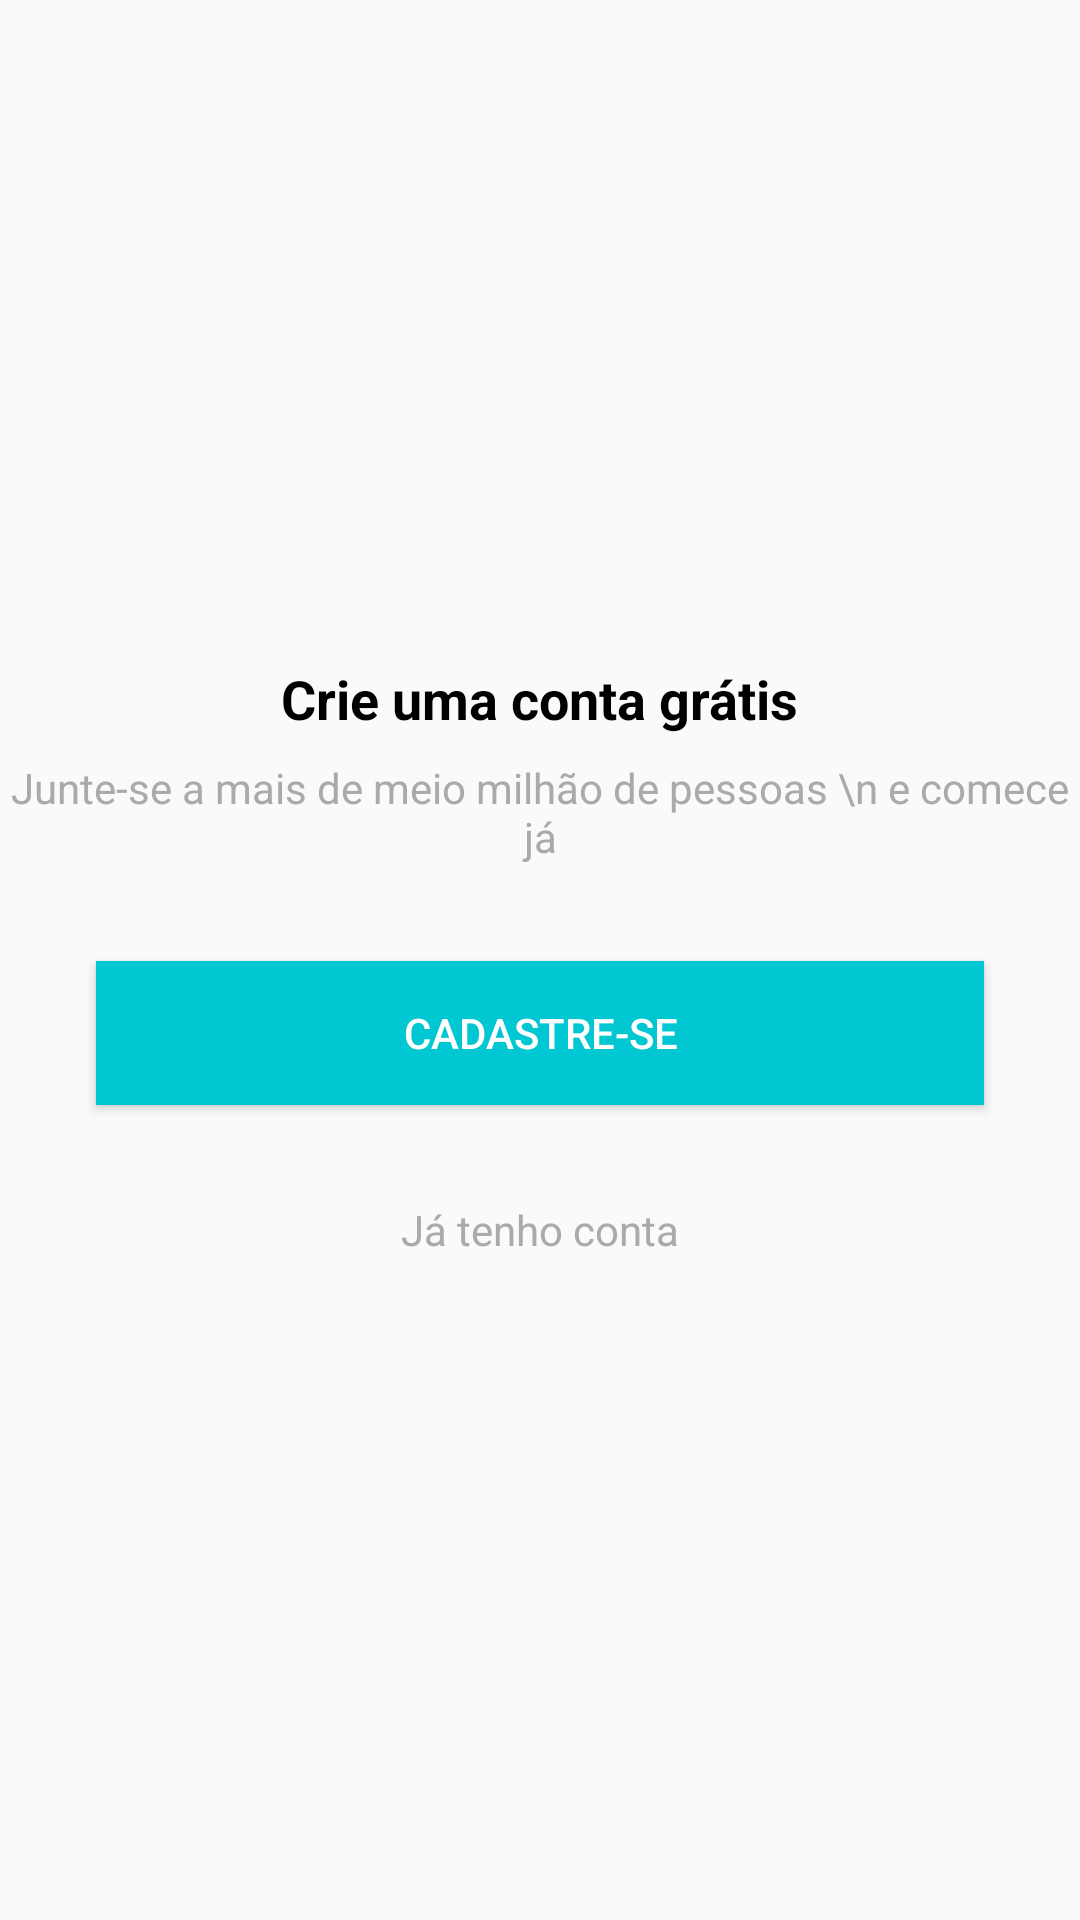

Here is an Android app screen rendered from its layout file. Give the layout XML and the strings, colors and styles it references.
<!-- AndroidManifest.xml: application theme AppTheme -->
<!-- res/layout/intro_cadastro.xml -->
<?xml version="1.0" encoding="utf-8"?>
<androidx.constraintlayout.widget.ConstraintLayout xmlns:android="http://schemas.android.com/apk/res/android"
    xmlns:app="http://schemas.android.com/apk/res-auto"
    xmlns:tools="http://schemas.android.com/tools"
    android:layout_width="match_parent"
    android:layout_height="match_parent">

    <TextView
        android:id="@+id/textView3"
        android:layout_width="wrap_content"
        android:layout_height="wrap_content"
        android:layout_marginBottom="8dp"
        android:text="Crie uma conta grátis"
        android:textColor="@android:color/black"
        android:textSize="18sp"
        android:textStyle="bold"
        app:layout_constraintBottom_toTopOf="@+id/textView4"
        app:layout_constraintEnd_toEndOf="parent"
        app:layout_constraintStart_toStartOf="parent"
        app:layout_constraintTop_toTopOf="parent"
        app:layout_constraintVertical_chainStyle="packed" />

    <TextView
        android:id="@+id/textView4"
        android:layout_width="wrap_content"
        android:layout_height="wrap_content"
        android:text="Junte-se a mais de meio milhão de pessoas \n e comece já"
        android:textAlignment="center"
        android:textColor="@android:color/darker_gray"
        app:layout_constraintBottom_toTopOf="@+id/button"
        app:layout_constraintEnd_toEndOf="parent"
        app:layout_constraintStart_toStartOf="parent"
        app:layout_constraintTop_toBottomOf="@+id/textView3" />

    <Button
        android:id="@+id/button"
        android:layout_width="0dp"
        android:layout_height="wrap_content"
        android:layout_marginStart="32dp"
        android:layout_marginTop="32dp"
        android:layout_marginEnd="32dp"
        android:layout_marginBottom="32dp"
        android:background="@color/colorPrimary"
        android:onClick="btCadastrar"
        android:text="Cadastre-se"
        android:textColor="@android:color/white"
        app:layout_constraintBottom_toTopOf="@+id/textView5"
        app:layout_constraintEnd_toEndOf="parent"
        app:layout_constraintStart_toStartOf="parent"
        app:layout_constraintTop_toBottomOf="@+id/textView4" />

    <TextView
        android:id="@+id/textView5"
        android:layout_width="wrap_content"
        android:layout_height="wrap_content"
        android:onClick="brEntrar"
        android:text="Já tenho conta"
        android:textColor="@android:color/darker_gray"
        app:layout_constraintBottom_toBottomOf="parent"
        app:layout_constraintEnd_toEndOf="parent"
        app:layout_constraintStart_toStartOf="parent"
        app:layout_constraintTop_toBottomOf="@+id/button" />
</androidx.constraintlayout.widget.ConstraintLayout>
<!-- resources referenced by this layout -->
<resources>
  <color name="colorPrimary">#01c7d2</color>
  <style name="AppTheme" parent="Theme.AppCompat.Light.DarkActionBar">
          
          <item name="colorPrimary">@color/colorPrimary</item>
          <item name="colorPrimaryDark">@color/colorPrimaryDark</item>
          <item name="colorAccent">@color/colorAccent</item>
      </style>
  <color name="colorPrimaryDark">#00b2bc</color>
  <color name="colorAccent">#ff706a</color>
</resources>
